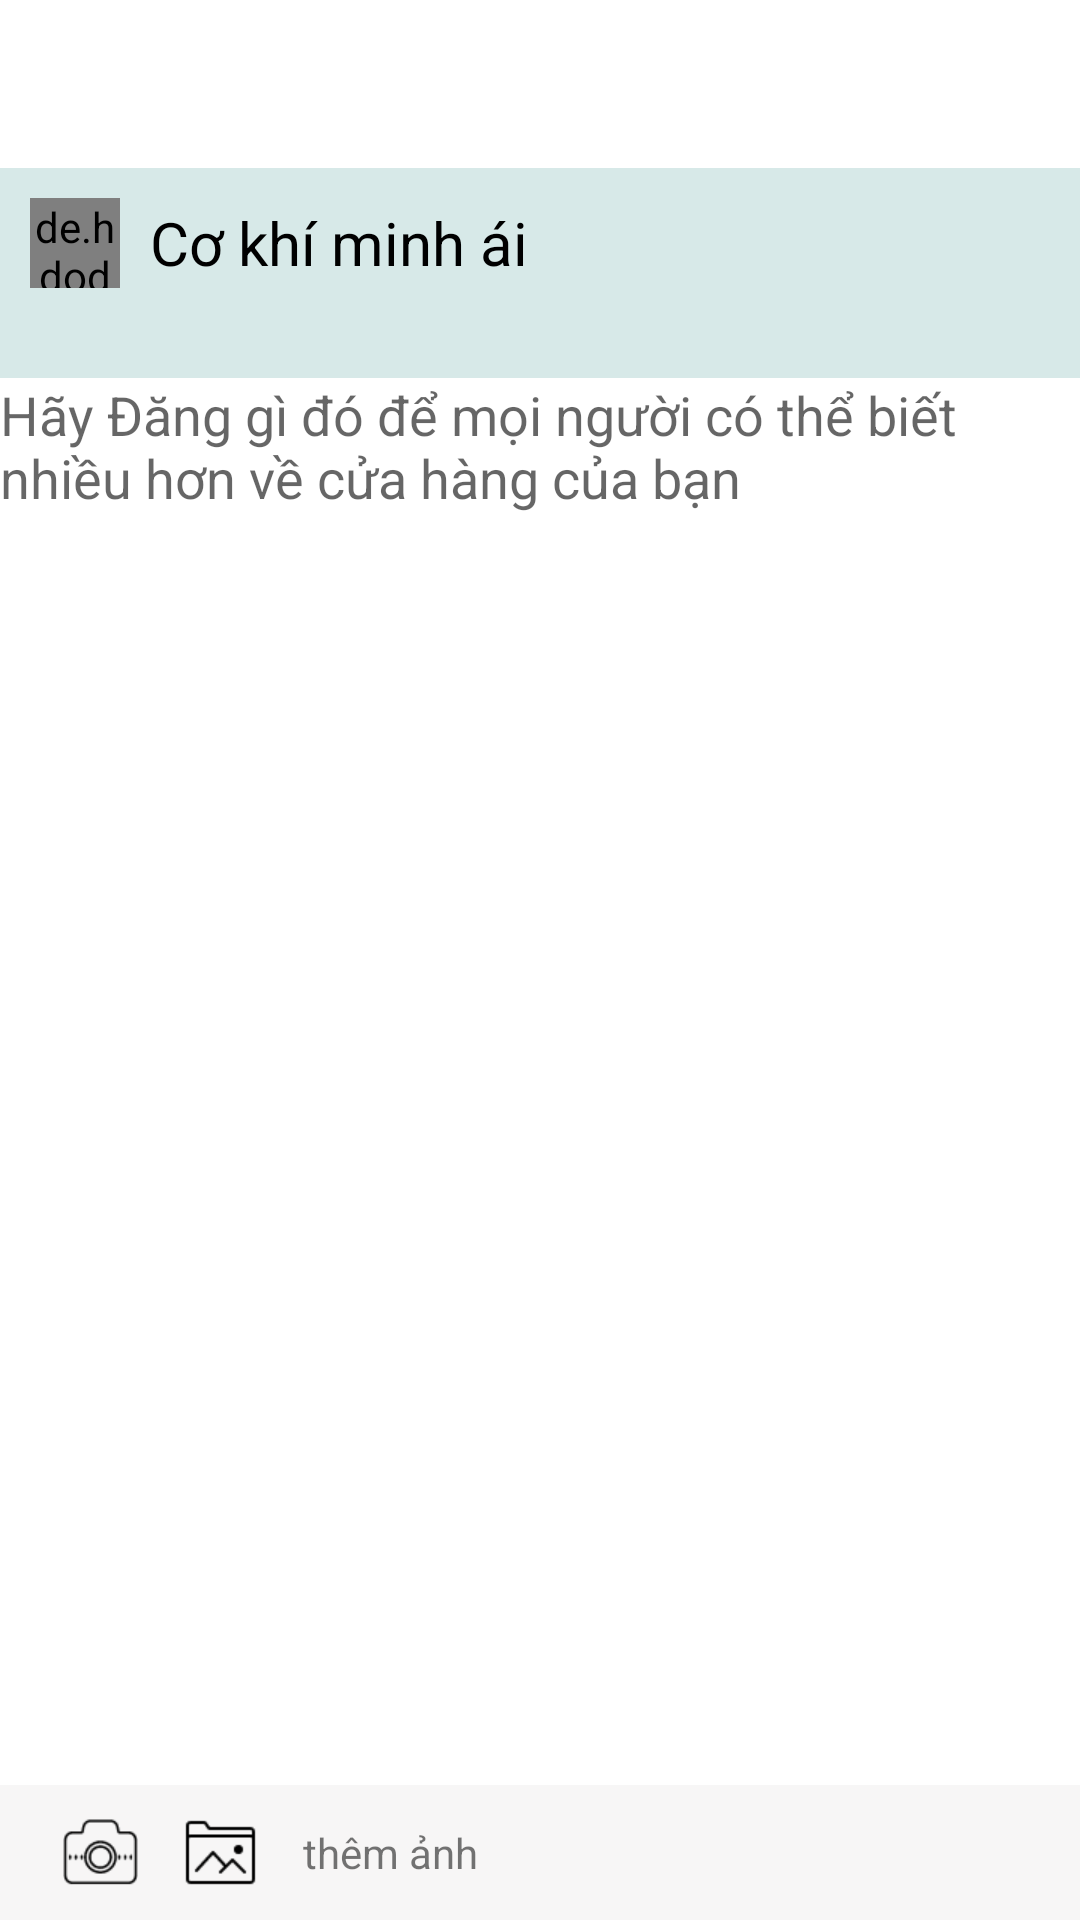

This screen was rendered from an Android layout file. Write that file and the resources it references.
<!-- AndroidManifest.xml: application theme AppTheme -->
<!-- res/layout/fragment_new_post.xml -->
<FrameLayout xmlns:android="http://schemas.android.com/apk/res/android"
    xmlns:app="http://schemas.android.com/apk/res-auto"
    xmlns:tools="http://schemas.android.com/tools"
    android:layout_width="match_parent"
    android:layout_height="match_parent"
    android:background="#fff"
    android:clipToPadding="false"
    android:paddingTop="?actionBarSize"
        tools:context="com.example.mypc.stores.ui.main.fragment.newpost.NewPostFragment">

    <LinearLayout
        android:layout_width="match_parent"
        android:layout_height="match_parent"
        android:orientation="vertical">

        <LinearLayout
            android:paddingBottom="20dp"
            android:layout_width="match_parent"
            android:layout_height="wrap_content"
            android:background="#d7e9e8"
            android:orientation="horizontal"
            android:paddingLeft="10dp">

            <de.hdodenhof.circleimageview.CircleImageView
                android:id="@+id/imv_store_post_avatar"
                android:layout_width="30dp"
                android:layout_height="30dp"
                android:layout_gravity="center_vertical" />

            <TextView
                android:id="@+id/tv_store_post"
                android:layout_width="match_parent"
                android:layout_height="50dp"
                android:gravity="center_vertical"
                android:paddingLeft="10dp"
                android:text="Cơ khí minh ái"
                android:textColor="#000"
                android:textSize="20sp" />
        </LinearLayout>

        <RelativeLayout
            android:layout_width="match_parent"
            android:layout_height="match_parent">

            <ScrollView
                android:layout_width="match_parent"
                android:layout_height="match_parent"
                android:layout_alignParentTop="true"
                android:layout_alignParentLeft="true"
                android:layout_alignParentStart="true">


                <RelativeLayout
                    android:layout_width="match_parent"
                    android:layout_height="match_parent"
                    android:layout_above="@+id/rl5">


                    <LinearLayout
                        android:layout_width="match_parent"
                        android:layout_height="wrap_content"
                        android:orientation="vertical">

                        <EditText
                            android:windowSoftInputMode="stateAlwaysVisible"
                            android:id="@+id/edt_new_post"
                            android:layout_width="match_parent"
                            android:layout_height="wrap_content"
                            android:background="@null"
                            android:gravity="top|left"
                            android:hint="Hãy Đăng gì đó để mọi người có thể biết nhiều hơn về cửa hàng của bạn"
                            android:maxLines="15" />

                        <ImageView
                            android:layout_marginTop="30dp"
                            android:id="@+id/imv_post_image"
                            android:layout_width="match_parent"
                            android:layout_height="wrap_content" />
                    </LinearLayout>


                </RelativeLayout>
            </ScrollView>

            <RelativeLayout
                android:padding="10dp"
                android:id="@+id/rl5"
                android:layout_width="match_parent"
                android:layout_height="wrap_content"
                android:layout_alignParentBottom="true"
                android:layout_alignParentLeft="true"
                android:layout_alignParentStart="true"
                android:background="#f7f6f6">

                <Button
                    android:id="@+id/btn_camera"
                    android:layout_width="25dp"
                    android:layout_height="25dp"
                    android:layout_alignTop="@+id/btn_garely"
                    android:layout_centerVertical="true"
                    android:layout_marginLeft="11dp"
                    android:layout_marginStart="11dp"
                    android:background="@drawable/ic_add_image"
                    />

                <Button
                    android:id="@+id/btn_garely"
                    android:layout_width="25dp"
                    android:layout_height="25dp"
                    android:layout_centerVertical="true"
                    android:layout_marginLeft="15dp"
                    android:layout_toRightOf="@+id/btn_camera"
                    android:background="@drawable/ic_gallery"
                     />
                <TextView
                    android:gravity="center"
                    android:text="thêm ảnh"
                    android:layout_width="wrap_content"
                    android:layout_height="wrap_content"
                    android:layout_centerVertical="true"
                    android:layout_marginLeft="15dp"
                    android:layout_toRightOf="@+id/btn_garely"
                    />


            </RelativeLayout>


        </RelativeLayout>
    </LinearLayout>


</FrameLayout>
<!-- resources referenced by this layout -->
<resources>
  <!-- drawable ic_add_image: png bitmap (drawable, 1116 bytes) -->
  <!-- drawable ic_gallery: png bitmap (drawable, 692 bytes) -->
  <style name="AppTheme" parent="Theme.AppCompat.Light.NoActionBar">
          
          <item name="colorPrimary">@color/colorPrimary</item>
          <item name="colorPrimaryDark">@color/colorPrimaryDark</item>
          <item name="colorAccent">@color/colorAccent</item>
  
  
      </style>
  <color name="colorPrimary">#489ed4</color>
  <color name="colorPrimaryDark">#3285ba</color>
  <color name="colorAccent">#FF4081</color>
</resources>
